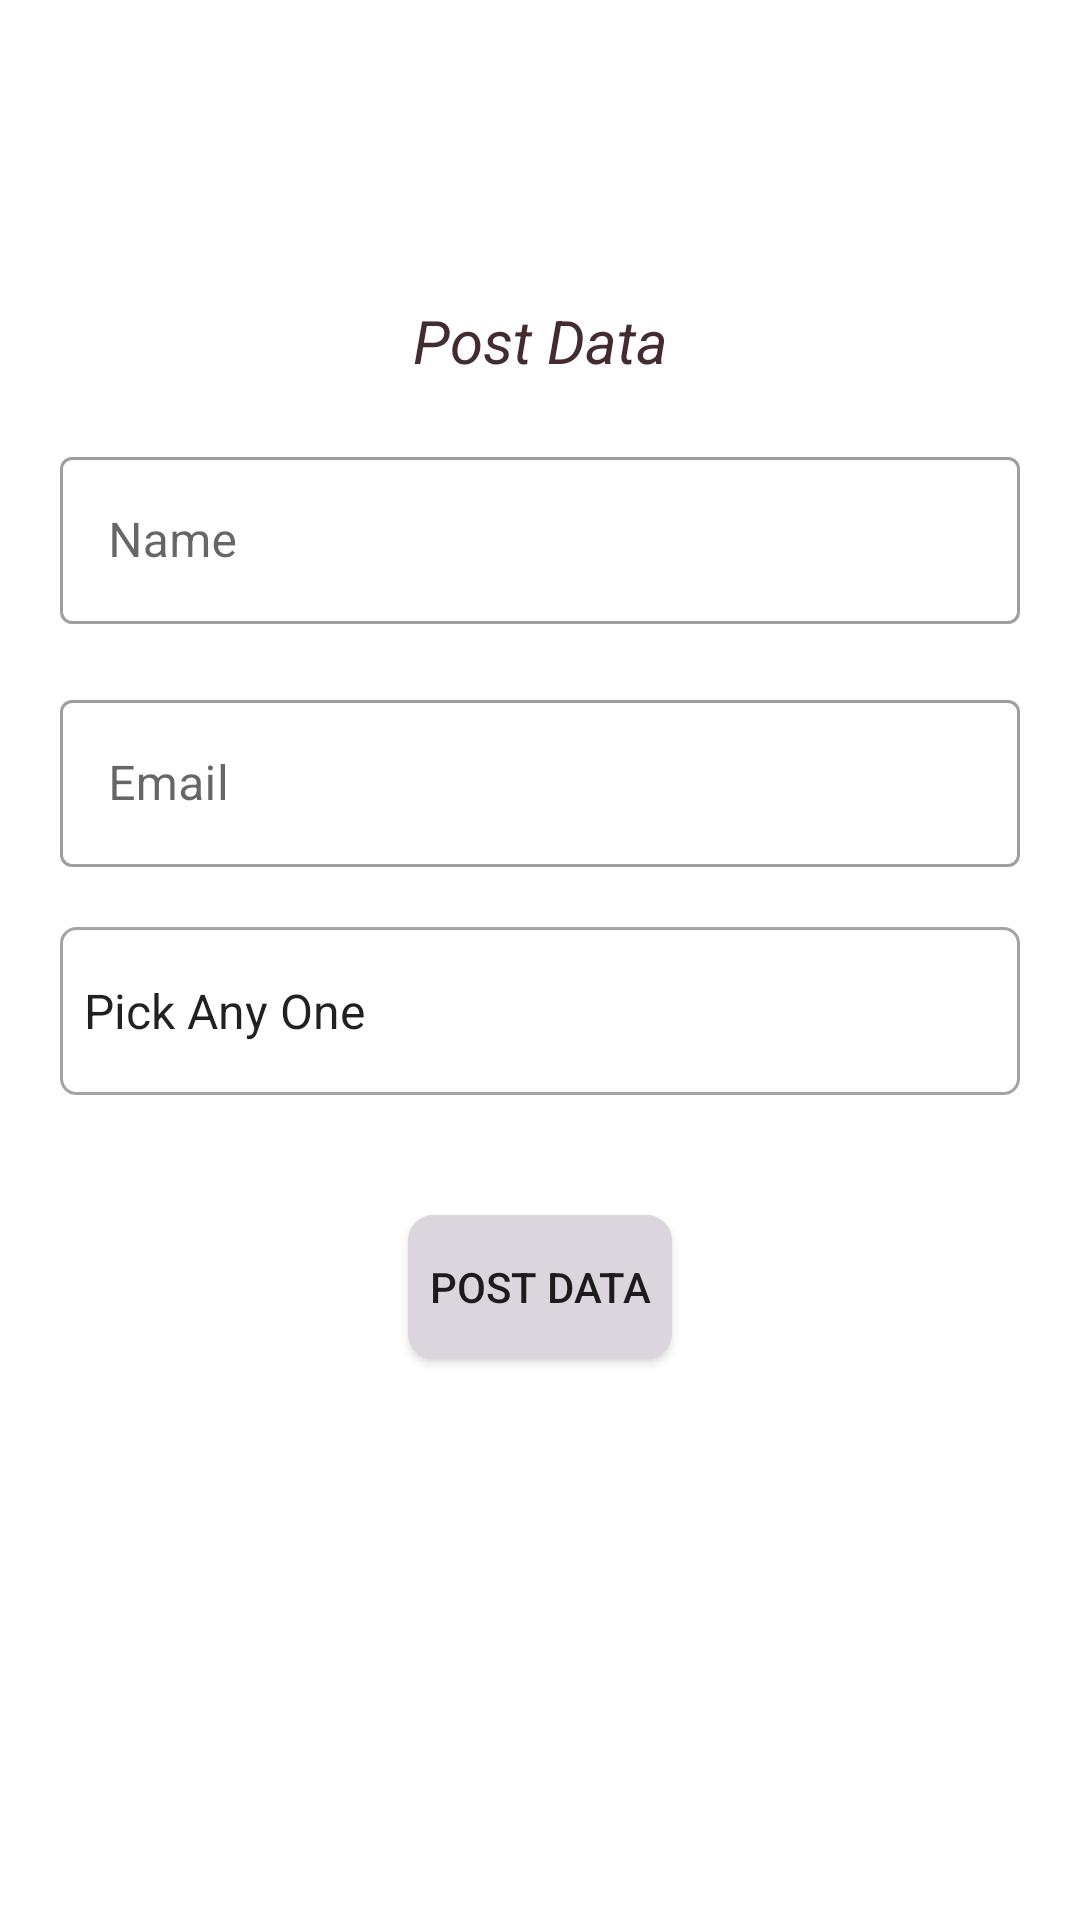

Produce the Android XML layout that renders to this screen, including the resource entries it uses.
<!-- AndroidManifest.xml: application theme Theme.MyApplication -->
<!-- res/layout/activity_post_api_calling_actvity.xml -->
<?xml version="1.0" encoding="utf-8"?>
<androidx.constraintlayout.widget.ConstraintLayout xmlns:android="http://schemas.android.com/apk/res/android"
    xmlns:app="http://schemas.android.com/apk/res-auto"
    xmlns:tools="http://schemas.android.com/tools"
    android:layout_width="match_parent"
    android:layout_height="match_parent"
    tools:context=".ApiCalling.PostApi.PostApiCallingActivity">

    <com.google.android.material.textview.MaterialTextView
        android:id="@+id/tvPostData"
        android:layout_width="wrap_content"
        android:layout_height="wrap_content"
        android:layout_marginTop="100dp"
        android:text="@string/post_data"
        android:textColor="@color/brown"
        android:textSize="20sp"
        android:textStyle="italic"
        app:layout_constraintEnd_toEndOf="parent"
        app:layout_constraintStart_toStartOf="parent"
        app:layout_constraintTop_toTopOf="parent" />

    <com.google.android.material.textfield.TextInputLayout
        android:id="@+id/edNamePostApiLayout"
        style="@style/Widget.MaterialComponents.TextInputLayout.OutlinedBox"
        android:layout_width="match_parent"
        android:layout_height="wrap_content"
        android:layout_margin="20dp"
        app:endIconMode="clear_text"
        app:layout_constraintEnd_toEndOf="parent"
        app:layout_constraintStart_toStartOf="parent"
        app:layout_constraintTop_toBottomOf="@id/tvPostData">

        <com.google.android.material.textfield.TextInputEditText
            android:id="@+id/edNamePostApi"
            android:layout_width="match_parent"
            android:layout_height="wrap_content"
            android:textColor="@color/brown"
            android:hint="@string/name" />
    </com.google.android.material.textfield.TextInputLayout>


    <com.google.android.material.textfield.TextInputLayout
        android:id="@+id/edEmailPostApiLayout"
        style="@style/Widget.MaterialComponents.TextInputLayout.OutlinedBox"
        android:layout_width="match_parent"
        android:layout_height="wrap_content"
        android:layout_margin="20dp"
        app:layout_constraintEnd_toEndOf="parent"
        app:layout_constraintStart_toStartOf="parent"
        app:layout_constraintTop_toBottomOf="@id/edNamePostApiLayout">

        <com.google.android.material.textfield.TextInputEditText
            android:id="@+id/edEmailPostApi"
            android:layout_width="match_parent"
            android:textColor="@color/brown"
            android:layout_height="wrap_content"
            android:hint="@string/email" />
    </com.google.android.material.textfield.TextInputLayout>

    <Spinner
        android:id="@+id/spPostApi"
        android:layout_width="match_parent"
        android:layout_height="?attr/actionBarSize"
        android:layout_margin="20dp"
        android:background="@drawable/spinner_style"
        android:entries="@array/gender"
        app:layout_constraintTop_toBottomOf="@id/edEmailPostApiLayout" />

    <androidx.appcompat.widget.AppCompatButton
        android:id="@+id/btnPostData"
        android:layout_width="wrap_content"
        android:layout_height="wrap_content"
        android:layout_marginTop="40dp"
        android:background="@drawable/post_api_btn"
        android:text="Post Data"
        app:backgroundTint="@null"
        app:layout_constraintEnd_toEndOf="parent"
        app:layout_constraintStart_toStartOf="parent"
        app:layout_constraintTop_toBottomOf="@id/spPostApi" />
</androidx.constraintlayout.widget.ConstraintLayout>
<!-- resources referenced by this layout -->
<resources>
  <string-array name="gender">
          <item>Pick Any One</item>
          <item>Male</item>
          <item>Female</item>
          
      </string-array>
  <color name="brown">#442C2E</color>
  <!-- drawable post_api_btn (drawable) -->
  <?xml version="1.0" encoding="utf-8"?>
  <shape xmlns:android="http://schemas.android.com/apk/res/android">
      <stroke android:width="1dp" android:color="#dbd5de"/>
      <corners android:bottomRightRadius="8dp"
          android:bottomLeftRadius="8dp"
          android:topLeftRadius="8dp"
          android:topRightRadius="8dp"/>
      <solid android:color="#dbd5de"/>
  </shape>
  <!-- drawable spinner_style (drawable) -->
  <?xml version="1.0" encoding="utf-8"?>
  <selector xmlns:android="http://schemas.android.com/apk/res/android"
      android:exitFadeDuration="@android:integer/config_mediumAnimTime">
      <item>
          <inset>
              <shape android:shape="rectangle">
                  <stroke android:width="1dp"
                      android:color="#A5A3A3" />
                  <corners android:topRightRadius="5dp"
                      android:topLeftRadius="5dp"
                      android:bottomLeftRadius="5dp"
                      android:bottomRightRadius="5dp"/>
                  <solid android:color="#fff" />
              </shape>
          </inset>
      </item>
  </selector>
  <string name="email">Email</string>
  <string name="name">Name</string>
  <string name="post_data">Post Data</string>
  <style name="Theme.MyApplication" parent="Theme.MaterialComponents.DayNight.DarkActionBar">
          
          
          <item name="colorPrimary">@color/purple_500</item>
          
          <item name="colorPrimaryVariant">@color/purple_700</item>
          <item name="colorOnPrimary">@color/white</item>
          
          <item name="colorSecondary">@color/teal_200</item>
          <item name="colorSecondaryVariant">@color/teal_700</item>
          
          
          <item name="android:statusBarColor" tools:targetApi="l">?attr/colorPrimaryVariant</item>
          
      </style>
  <color name="purple_500">#FF6200EE</color>
  <color name="purple_700">#FF3700B3</color>
  <color name="white">#FFFFFFFF</color>
  <color name="teal_200">#FF03DAC5</color>
  <color name="teal_700">#FF018786</color>
</resources>
